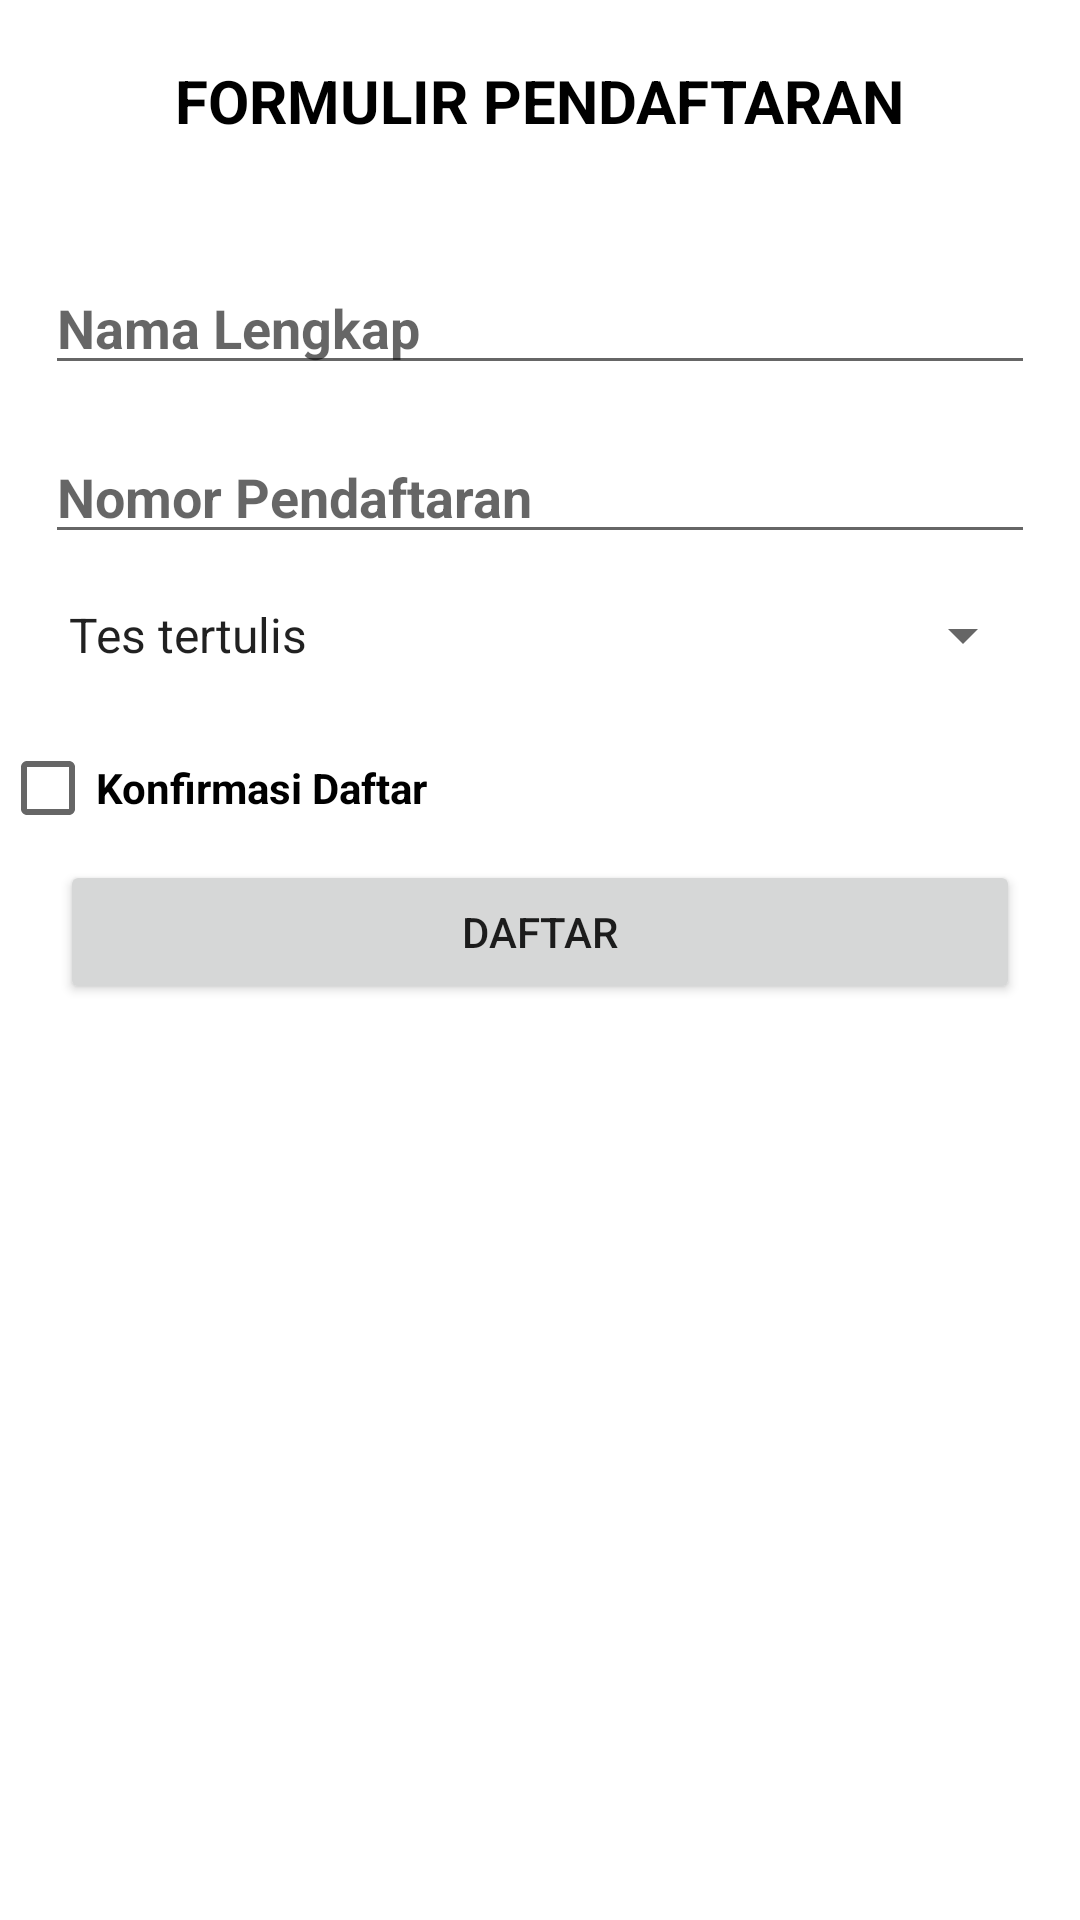

Here is an Android app screen rendered from its layout file. Give the layout XML and the strings, colors and styles it references.
<!-- AndroidManifest.xml: application theme Theme.Uts_firaIF3B -->
<!-- res/layout/activity_main.xml -->
<?xml version="1.0" encoding="utf-8"?>
<RelativeLayout xmlns:android="http://schemas.android.com/apk/res/android"
    xmlns:app="http://schemas.android.com/apk/res-auto"
    xmlns:tools="http://schemas.android.com/tools"
    android:layout_width="match_parent"
    android:layout_height="match_parent"
    tools:context=".MainActivity">

    <TextView
        android:id="@+id/tv_Jformulir"
        android:layout_width="wrap_content"
        android:layout_height="wrap_content"
        android:layout_centerHorizontal="true"
        android:layout_marginTop="20dp"
        android:text="FORMULIR PENDAFTARAN"
        android:textSize="20dp"
        android:textStyle="bold"
        android:textColor="@color/black"/>

    <EditText
        android:id="@+id/et_Nlengkap"
        android:layout_width="match_parent"
        android:layout_height="wrap_content"
        android:layout_marginTop="40dp"
        android:layout_marginLeft="15dp"
        android:layout_marginRight="15dp"
        android:hint="Nama Lengkap"
        android:textStyle="bold"
        android:layout_below="@id/tv_Jformulir"/>

    <EditText
        android:id="@+id/et_Npendaftaran"
        android:layout_width="match_parent"
        android:layout_height="wrap_content"
        android:layout_marginTop="15dp"
        android:layout_marginLeft="15dp"
        android:layout_marginRight="15dp"
        android:hint="Nomor Pendaftaran"
        android:textStyle="bold"
        android:layout_below="@id/et_Nlengkap"/>

    <Spinner
        android:id="@+id/sp_pilihan"
        android:layout_width="match_parent"
        android:layout_height="wrap_content"
        android:layout_below="@id/et_Npendaftaran"
        android:entries="@array/putar"
        android:layout_marginTop="15dp"
        android:layout_marginLeft="15dp"
        android:layout_marginRight="15dp"/>


    <CheckBox
        android:id="@+id/cb_Kdaftar"
        android:layout_width="wrap_content"
        android:layout_height="wrap_content"
        android:text="Konfirmasi Daftar"
        android:layout_below="@id/sp_pilihan"
        android:textStyle="bold"
        android:layout_marginTop="15dp"/>

    <Button
        android:id="@+id/btn_daftar"
        android:layout_width="match_parent"
        android:layout_height="wrap_content"
        android:text="Daftar"
        android:layout_below="@id/cb_Kdaftar"
        android:layout_marginLeft="20dp"
        android:layout_marginRight="20dp"/>

</RelativeLayout>
<!-- resources referenced by this layout -->
<resources>
  <string-array name="putar">
          <item>Tes tertulis</item>
          <item>Jalur Tanpa Tes</item>
          <item>Ujian Saringan Masuk</item>
      </string-array>
  <style name="Theme.Uts_firaIF3B" parent="Theme.MaterialComponents.DayNight.DarkActionBar">
          
          <item name="colorPrimary">@color/purple_500</item>
          <item name="colorPrimaryVariant">@color/purple_700</item>
          <item name="colorOnPrimary">@color/white</item>
          
          <item name="colorSecondary">@color/teal_200</item>
          <item name="colorSecondaryVariant">@color/teal_700</item>
          <item name="colorOnSecondary">@color/black</item>
          
          <item name="android:statusBarColor" tools:targetApi="l">?attr/colorPrimaryVariant</item>
          
      </style>
  <!-- not gathered from this repository: default colours our renderer supplied (Android Studio template values) -->
  <color name="purple_500">#FF6200EE</color>
  <color name="purple_700">#FF3700B3</color>
  <color name="teal_200">#FF03DAC5</color>
  <color name="teal_700">#FF018786</color>
  <color name="black">#FF000000</color>
  <color name="white">#FFFFFFFF</color>
</resources>
